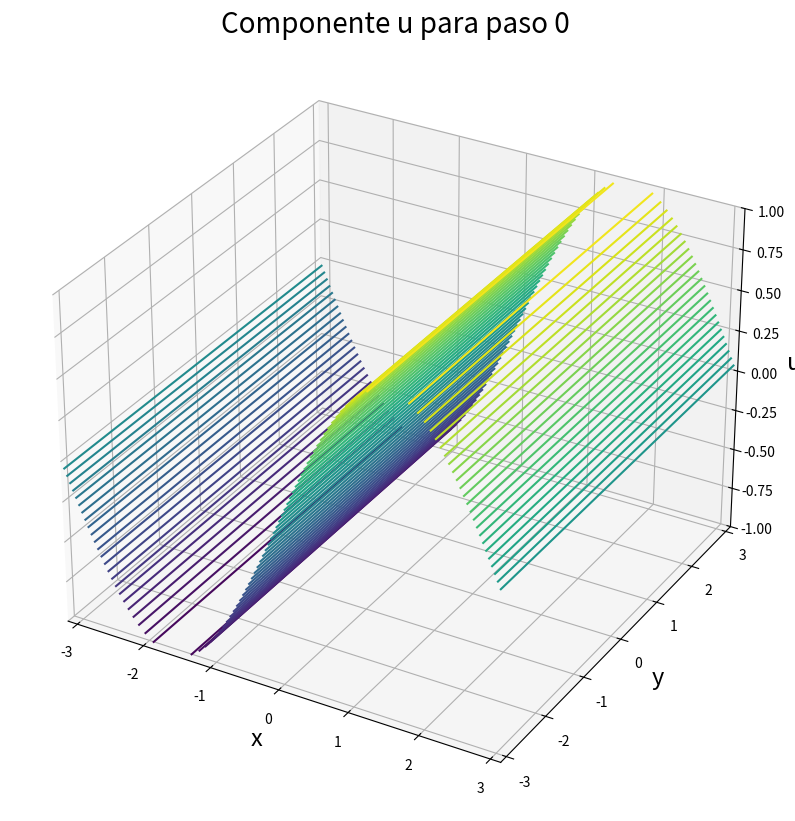

Source code (Python): (Note: this script raises an exception after producing the figure.)
# -*- coding: utf-8 -*-
"""
Created on Wed Feb 12 15:32:42 2020

[redacted]
"""

# # # #
# Resolución EC. Burgers 2D:    u_t = mu*(u_xx + u_yy) - u*u_x - v*u_y
#                               v_t = mu*(v_xx + v_yy) - u*v_x - v*v_y. Por Fourier y RK4
#   mu = 1/Re
# # # #

import matplotlib.pyplot as plt
from matplotlib import cm
from pylab import *
import math
from matplotlib.ticker import LinearLocator, FormatStrFormatter
import numpy as np
from mpl_toolkits import mplot3d


L = math.pi
mu = 0.2
CFL = 0.05
n = 2**7 # Número de puntos de la malla
npaso = 16001 # Número de pasos temporales
x = linspace(-L, L-(L/n), n)
y = linspace(-L, L-(L/n), n)

# Malla 2D
x, y = np.meshgrid(x, y)
dx = dy = L/n

# Condiciones iniciales
u = sin(x)
v = sin(y)

u_hat = fft2(u)
v_hat = fft2(v)

# Números de onda y derivadas espectrales
kx = pi*fftfreq(len(x),L/len(x))
ky = pi*fftfreq(len(y),L/len(y))

kx, ky = np.meshgrid(kx, ky)
kx = 2*pi*kx/(2*L)
ky = 2*pi*ky/(2*L)
k1x = 1j*kx
k2x = k1x**2
k1y = 1j*ky
k2y = k1y**2

# Generamos una matriz cuadrada con las esquinas 1s y los valores centrales 0s. Nombre: filtroxy
unos = np.ones(int(np.ceil(n/3)))
ceros = np.zeros(int(np.floor(n/3)))
filax = np.concatenate((unos,ceros,unos), axis=0)[:n]
filay = np.concatenate((unos,ceros,unos), axis=0)[:n]
filtrox,filtroy = np.meshgrid(filax,filay)
filtroxy = floor((filtrox+filtroy)/2)

# Filtro más sencillo
dealias = np.logical_and(abs(kx*L/(2*pi))<1/3*(n), abs(ky*L/(2*pi))<1/3*(n))

# Límites de color del plot
vmin,vmax = -1,1
norm = matplotlib.colors.Normalize(vmin=vmin, vmax=vmax)

# Paso de tiempo viscoso
dtvx = CFL*dx**2/mu
dtvy = CFL*dy**2/mu
dtv = min(dtvx,dtvy)
    

plt.show()

for j in range(0,npaso):
    
    # Plot en el espacio físico
    u = real(ifft2(u_hat))
    v = real(ifft2(v_hat))
    
    # Paso de tiempo convectivo
    dtc = CFL*dx/max(np.amax(u),np.amax(v))

    dt = min(dtc, dtv)
        
    # Plot de la superficie
    if mod(j,2000)==0 :
        # surf = ax.plot_surface(x, y, u, cmap=cm.coolwarm, linewidth=0, antialiased=False)
        # pcolormesh(x, y, v) #incluir ,norm=norm dentro del paréntesis para límites fijos de color
        fig = plt.figure(figsize=(14,10))
        ax = plt.axes(projection='3d')
        ax.contour3D(x, y, u, 50)
        ax.set_xlabel('x', fontsize=17)
        ax.set_ylabel('y', fontsize=17)
        ax.set_zlabel('u', fontsize=17)
        ax.set_xlim3d(-pi,pi)
        ax.set_ylim3d(-pi,pi)
        ax.set_zlim3d(-1,1)
        title('Componente u para paso '+str(j), size=20);
        plt.savefig('simulacionburgers2d/paso'+str(j)+'.png')
        plt.close()
        
        fig = plt.figure(figsize=(14,10))
        ax = plt.axes(projection='3d')
        ax.contour3D(x, y, v, 50)
        ax.set_xlabel('x', fontsize=17)
        ax.set_ylabel('y', fontsize=17)
        ax.set_zlabel('v', fontsize=17)
        ax.set_xlim3d(-pi,pi)
        ax.set_ylim3d(-pi,pi)
        ax.set_zlim3d(-1,1)
        title('Componente v para paso '+str(j), size=20);
        plt.savefig('simulacionburgers2d/paso'+str(j)+'v.png')
        plt.close()

    
    # Actualizamos función con RK4
    a1u = -k1x*fft2(0.5*u**2)*dealias - fft2(real(ifft2(k1y*u_hat))*v)*dealias + mu*(k2x + k2y)*u_hat
    a1v = -k1y*fft2(0.5*v**2)*dealias - fft2(real(ifft2(k1x*v_hat))*u)*dealias + mu*(k2x + k2y)*v_hat
    
    a2u = -k1x*fft2(0.5*(u + 0.5*dt*a1u)**2)*dealias - fft2(real(ifft2(k1y*fft2(u + 0.5*dt*a1u)))*(v + 0.5*dt*a1v))*dealias + mu*(k2x + k2y)*(u_hat + 0.5*dt*a1u)
    a2v = -k1y*fft2(0.5*(v + 0.5*dt*a1v)**2)*dealias - fft2(real(ifft2(k1x*fft2(v + 0.5*dt*a1v)))*(u + 0.5*dt*a1u))*dealias + mu*(k2x + k2y)*(v_hat + 0.5*dt*a1v)
    
    a3u = -k1x*fft2(0.5*(u + 0.5*dt*a2u)**2)*dealias - fft2(real(ifft2(k1y*fft2(u + 0.5*dt*a2u)))*(v + 0.5*dt*a2v))*dealias + mu*(k2x + k2y)*(u_hat + 0.5*dt*a2u)
    a3v = -k1y*fft2(0.5*(v + 0.5*dt*a2v)**2)*dealias - fft2(real(ifft2(k1x*fft2(v + 0.5*dt*a2v)))*(u + 0.5*dt*a2u))*dealias + mu*(k2x + k2y)*(v_hat + 0.5*dt*a2v)
    
    a4u = -k1x*fft2(0.5*(u + dt*a3u)**2)*dealias - fft2(real(ifft2(k1y*fft2(u + dt*a3u)))*(v + dt*a3v))*dealias + mu*(k2x + k2y)*(u_hat + dt*a3u)
    a4v = -k1y*fft2(0.5*(v + dt*a2v)**2)*dealias - fft2(real(ifft2(k1x*fft2(v + dt*a3v)))*(u + dt*a3u))*dealias + mu*(k2x + k2y)*(v_hat + dt*a3v)

    u_hat = u_hat + (a1u + 2*a2u + 2*a3u + a4u)*dt/6
    v_hat = v_hat + (a1v + 2*a2v + 2*a3v + a4v)*dt/6
    print(v.max())
    
    pause(0.001)    
